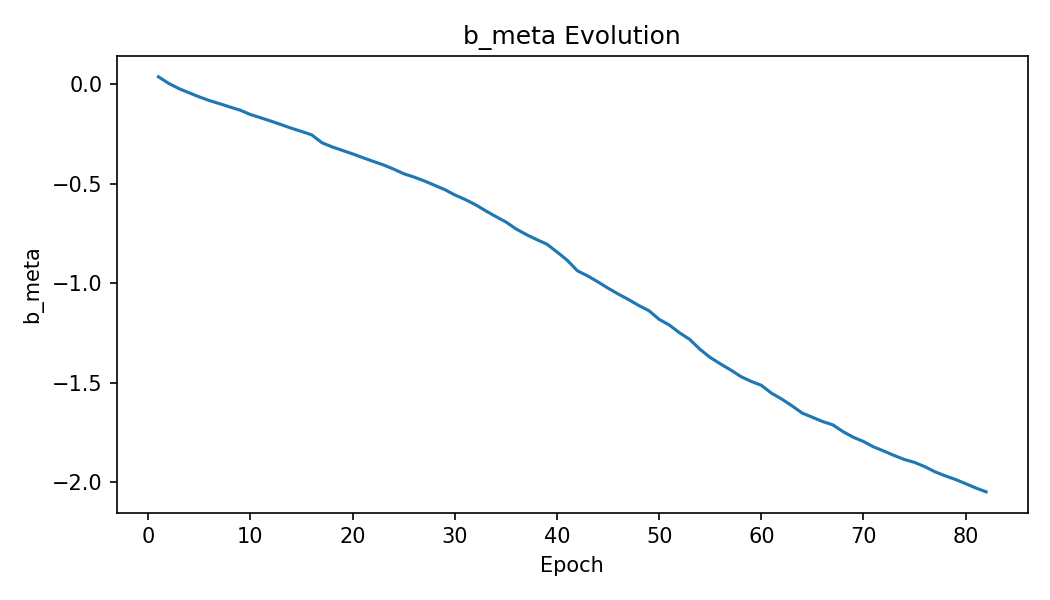

Values plotted in this chart, from the file beside it:
epoch, b_meta
1, 0.03596
2, 0.002619
3, -0.02339
4, -0.04457
5, -0.06519
6, -0.08381
7, -0.09939
8, -0.1159
9, -0.1318
10, -0.1536
11, -0.1698
12, -0.1866
13, -0.2042
14, -0.2222
15, -0.2386
16, -0.2557
17, -0.295
18, -0.3162
19, -0.3337
20, -0.351
21, -0.3701
22, -0.3884
23, -0.4062
24, -0.4272
25, -0.4506
26, -0.4673
27, -0.4865
28, -0.5083
29, -0.53
30, -0.5571
31, -0.5797
32, -0.6054
33, -0.6361
34, -0.6651
35, -0.6928
36, -0.7278
37, -0.7561
38, -0.7809
39, -0.8038
40, -0.8431
41, -0.8848
42, -0.9379
43, -0.9636
44, -0.9932
45, -1.025
46, -1.055
47, -1.082
48, -1.112
49, -1.138
50, -1.182
51, -1.21
52, -1.249
53, -1.283
54, -1.332
55, -1.373
56, -1.405
57, -1.436
58, -1.469
59, -1.493
60, -1.513
... 22 more rows
